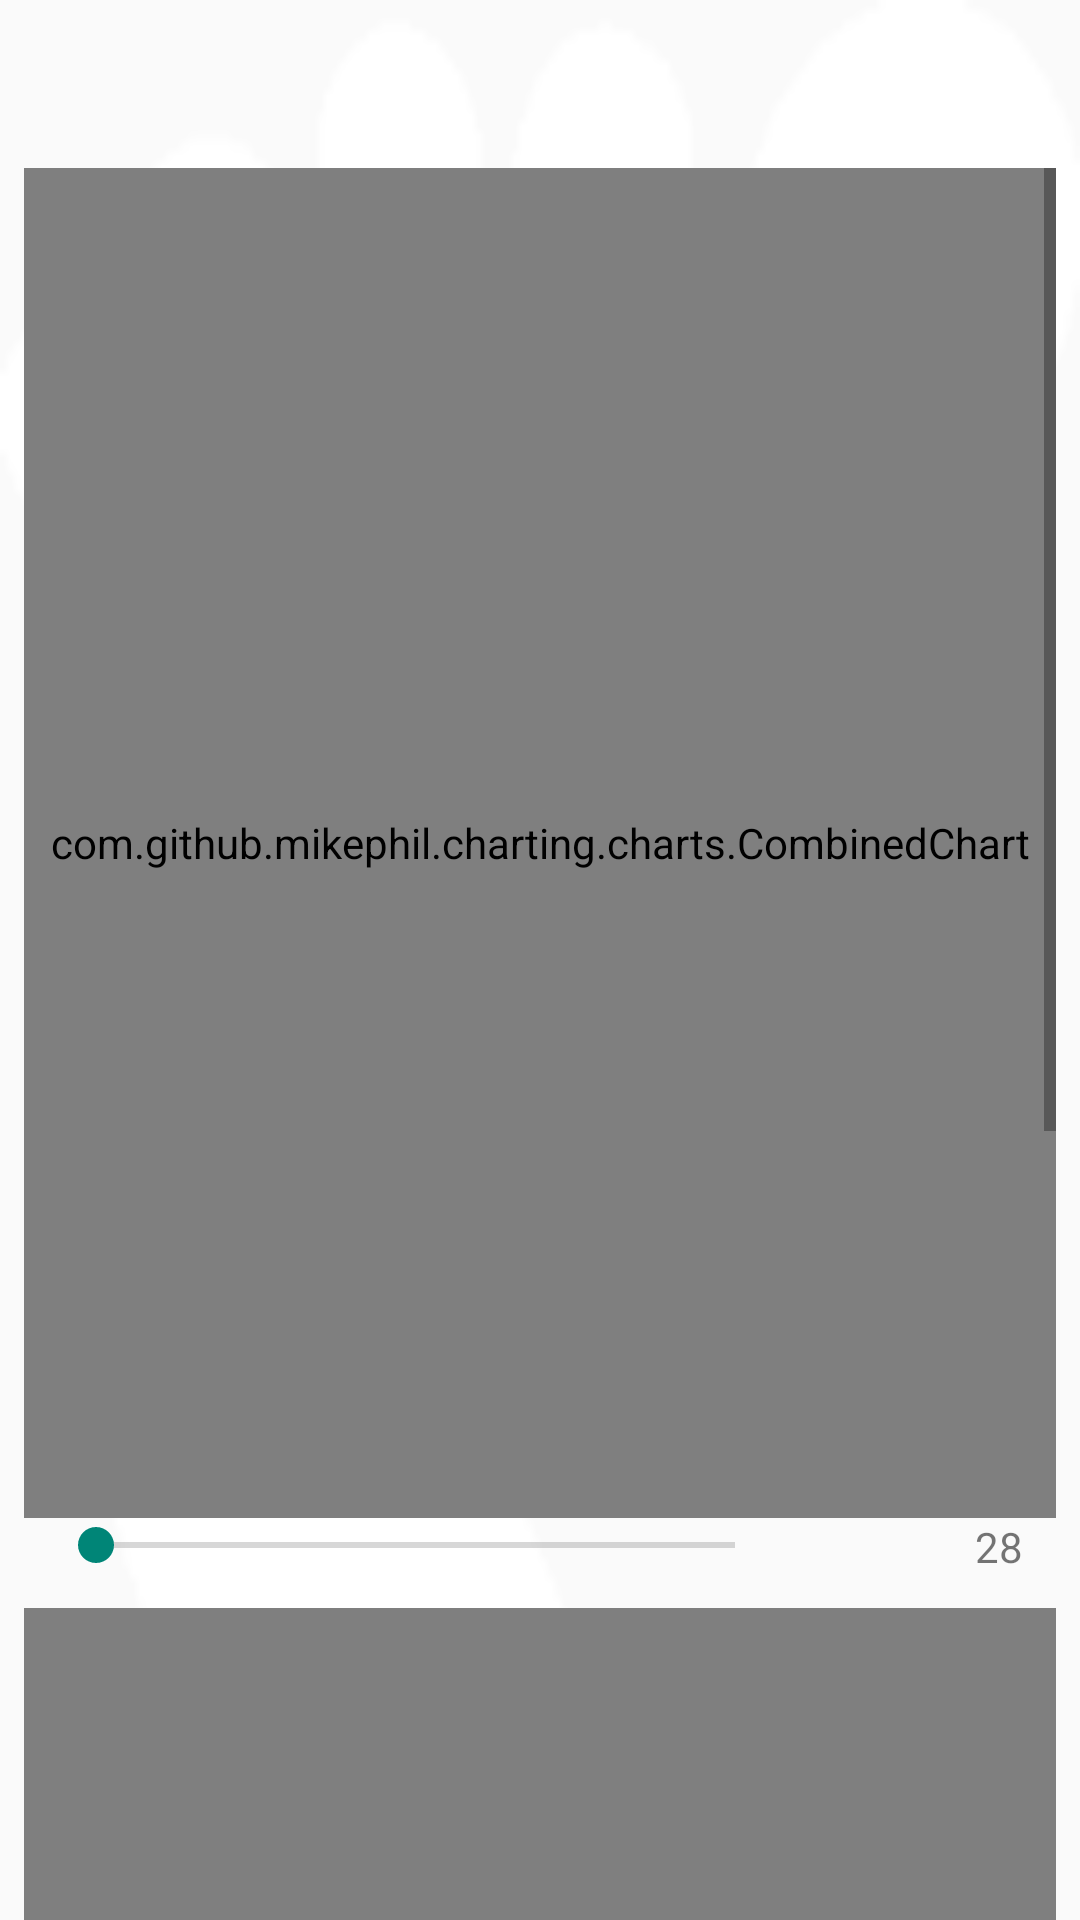

Layout XML and referenced resources for this Android screen:
<!-- AndroidManifest.xml: application theme Theme.AppCompat.Light.DarkActionBar -->
<!-- res/layout/activity_multi_day_graph.xml -->
<?xml version="1.0" encoding="utf-8"?>
<RelativeLayout xmlns:android="http://schemas.android.com/apk/res/android"
    xmlns:app="http://schemas.android.com/apk/res-auto"
    android:layout_width="match_parent"
    android:layout_height="match_parent"
    android:background="@drawable/newlogo"
    android:paddingTop="?android:attr/actionBarSize"
    android:layout_marginTop="?android:attr/actionBarSize">

    <ScrollView
        android:id="@+id/scrollView2"
        android:layout_width="match_parent"
        android:layout_height="match_parent"
        android:layout_alignParentTop="true"
        android:layout_centerHorizontal="true"
        android:layout_marginLeft="8dp"
        android:layout_marginRight="8dp"
        app:layout_constraintBottom_toBottomOf="parent"
        app:layout_constraintLeft_toLeftOf="parent"
        app:layout_constraintRight_toRightOf="parent">

        <LinearLayout
            android:layout_width="match_parent"
            android:layout_height="wrap_content"
            android:orientation="vertical">

            <com.github.mikephil.charting.charts.CombinedChart
                android:id="@+id/barChart"
                android:layout_width="match_parent"
                android:layout_height="450dp" />

            <LinearLayout
                android:layout_width="match_parent"
                android:layout_height="match_parent"
                android:orientation="horizontal">

                <SeekBar
                    android:id="@+id/seekBar"
                    android:layout_width="245dp"
                    android:layout_height="wrap_content"
                    android:layout_alignParentStart="true"
                    android:layout_below="@+id/barChart"
                    android:layout_marginLeft="8dp"
                    android:layout_marginRight="8dp"
                    android:layout_toStartOf="@+id/textViewForSeek"
                    android:max="365"
                    android:paddingBottom="12dp" />

                <TextView
                    android:id="@+id/textViewForSeek"
                    android:layout_width="match_parent"
                    android:layout_height="wrap_content"
                    android:layout_alignParentEnd="true"
                    android:layout_below="@+id/barChart"
                    android:layout_marginEnd="11dp"
                    android:layout_marginRight="10dp"
                    android:layout_weight="1"
                    android:gravity="right"
                    android:text="28"
                    android:textAppearance="?android:attr/textAppearanceSmall" />

            </LinearLayout>

            <com.github.mikephil.charting.charts.PieChart
                android:id="@+id/pieChart2"
                android:layout_width="match_parent"
                android:layout_height="450dp" />

            <Switch
                android:id="@+id/switchRouteMode2"
                android:layout_width="142dp"
                android:layout_height="wrap_content"
                android:text="@string/route_mode" />

            <LinearLayout
                android:layout_width="match_parent"
                android:layout_height="match_parent"
                android:orientation="horizontal">

                <TextView
                    android:id="@+id/textViewJourneyCO2"
                    android:layout_width="wrap_content"
                    android:layout_height="wrap_content"
                    android:text="@string/emissions_from_journeys"
                    android:textAlignment="textStart"
                    android:textSize="18sp" />

                <TextView
                    android:id="@+id/textViewJourneyCO2Number2"
                    android:layout_width="match_parent"
                    android:layout_height="wrap_content"
                    android:layout_weight="1"
                    android:text="@string/_0_kgco2"
                    android:textAlignment="textEnd"
                    android:textSize="24sp" />

            </LinearLayout>

            <LinearLayout
                android:layout_width="match_parent"
                android:layout_height="match_parent"
                android:orientation="horizontal">

                <TextView
                    android:id="@+id/textViewUtilitiesCO2"
                    android:layout_width="wrap_content"
                    android:layout_height="wrap_content"
                    android:text="@string/emissions_from_utilities"
                    android:textAlignment="textStart"
                    android:textSize="18sp" />

                <TextView
                    android:id="@+id/textViewUtilitiesCO2Number2"
                    android:layout_width="match_parent"
                    android:layout_height="wrap_content"
                    android:text="@string/_0_kgco2"
                    android:textAlignment="textEnd"
                    android:textSize="24sp" />

            </LinearLayout>

            <LinearLayout
                android:layout_width="match_parent"
                android:layout_height="match_parent"
                android:orientation="horizontal">

                <TextView
                    android:id="@+id/textViewTotalCO2"
                    android:layout_width="137dp"
                    android:layout_height="wrap_content"
                    android:text="@string/total_emissions"
                    android:textAlignment="textStart"
                    android:textSize="18sp" />

                <TextView
                    android:id="@+id/textViewTotalCO2Number2"
                    android:layout_width="match_parent"
                    android:layout_height="wrap_content"
                    android:layout_weight="1"
                    android:text="@string/_0_kgco2"
                    android:textAlignment="textEnd"
                    android:textSize="24sp" />

            </LinearLayout>

        </LinearLayout>

    </ScrollView>


</RelativeLayout>
<!-- resources referenced by this layout -->
<resources>
  <string name="_0_kgco2">0 kgCO2</string>
  <string name="emissions_from_journeys">Emissions From Journeys</string>
  <string name="emissions_from_utilities">Emissions From Utilities</string>
  <string name="total_emissions">Total Emissions</string>
</resources>
